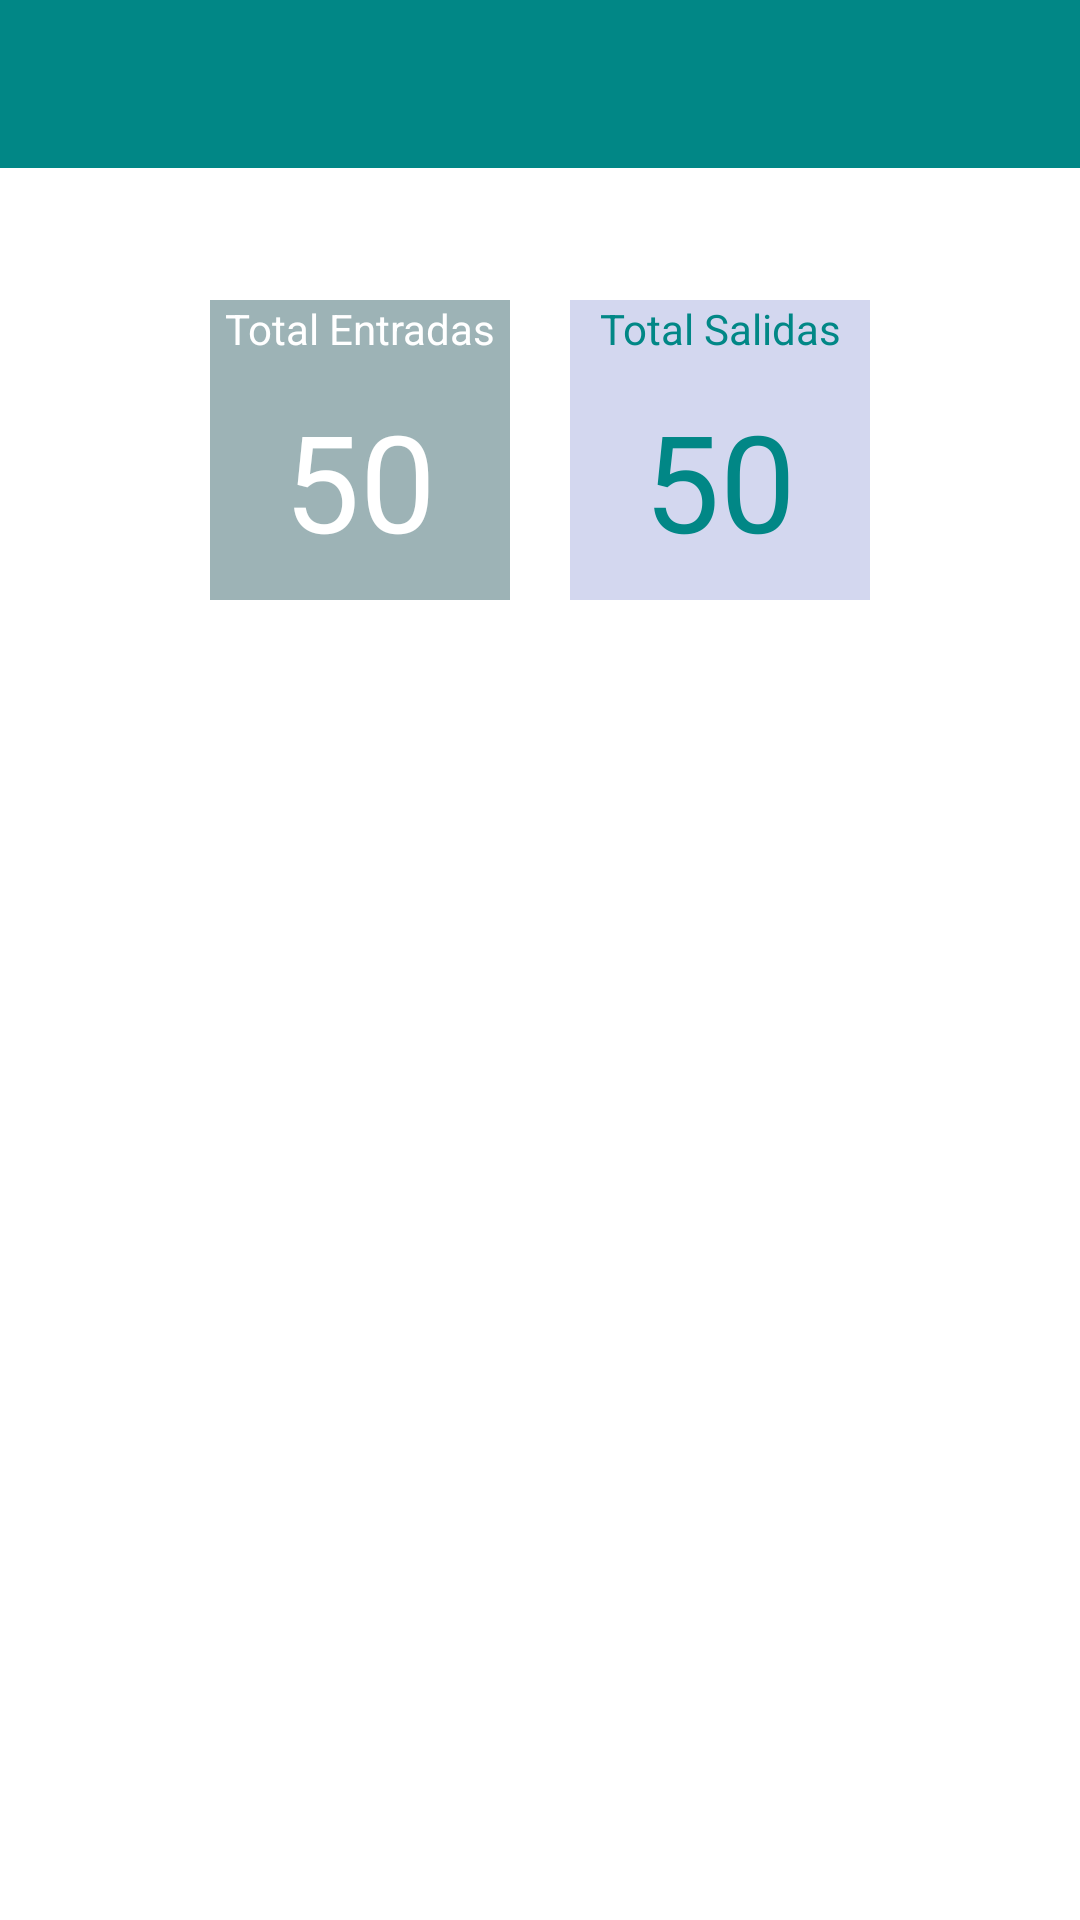

The Android layout XML behind this screen, and the referenced resources:
<!-- AndroidManifest.xml: application theme Theme.VerificadorQr -->
<!-- res/layout/activity_dash_board.xml -->
<?xml version="1.0" encoding="utf-8"?>
<androidx.drawerlayout.widget.DrawerLayout
    xmlns:android="http://schemas.android.com/apk/res/android"
    xmlns:app="http://schemas.android.com/apk/res-auto"
    xmlns:tools="http://schemas.android.com/tools"
    android:layout_width="match_parent"
    android:layout_height="match_parent"
    android:id="@+id/drawer"
    android:background="@color/white"
    tools:context=".pages.dashboard.DashBoard">

    <include layout="@layout/app_bar"/>

    <RelativeLayout
        android:layout_width="match_parent"
        android:layout_height="match_parent"
        android:gravity="center_horizontal"
        android:layout_marginHorizontal="@dimen/cardview_default_radius">


        <LinearLayout
            android:layout_height="100dp"
            android:layout_width="100dp"
            android:layout_marginTop="100dp"
            android:background="#9DB3B6"
            android:orientation="vertical">

            <TextView
                android:layout_height="20dp"
                android:layout_width="match_parent"
                android:text="Total Entradas"
                android:textAlignment="center"
                android:textColor="@color/white">
            </TextView>

            <TextView
                android:id="@+id/textEntradas"
                android:layout_height="60dp"
                android:layout_width="match_parent"
                android:text="50"
                android:textAlignment="center"
                android:layout_marginTop="10dp"
                android:textSize="45dp"
                android:textColor="@color/white"/>
        </LinearLayout>


        <LinearLayout
            android:layout_height="100dp"
            android:layout_width="100dp"
            android:layout_marginTop="100dp"
            android:layout_marginLeft="120dp"
            android:background="#D3D7EF"
            android:orientation="vertical">

            <TextView
                android:layout_height="20dp"
                android:layout_width="match_parent"
                android:text="Total Salidas"
                android:textAlignment="center"
                android:textColor="@color/teal_700">
            </TextView>


            <TextView
                android:id="@+id/textSalidas"
                android:layout_height="60dp"
                android:layout_width="match_parent"
                android:text="50"
                android:textAlignment="center"
                android:layout_marginTop="10dp"
                android:textSize="45dp"
                android:textColor="@color/teal_700">
            </TextView>

        </LinearLayout>

    </RelativeLayout>




    <com.google.android.material.navigation.NavigationView
        android:id="@+id/navigationView"
        android:layout_width="234dp"
        android:layout_height="match_parent"
        android:layout_alignParentBottom="true"
        android:layout_gravity="start"
        app:headerLayout="@layout/drawer_header"
        app:menu="@menu/drawer_menu" />

</androidx.drawerlayout.widget.DrawerLayout>
<!-- res/layout/app_bar.xml (included above) -->
<?xml version="1.0" encoding="utf-8"?>
<LinearLayout xmlns:android="http://schemas.android.com/apk/res/android"
    android:layout_width="match_parent"
    android:layout_height="match_parent"
    xmlns:app="http://schemas.android.com/apk/res-auto">

    <androidx.appcompat.widget.Toolbar
        android:id="@+id/appBar"
        android:layout_width="match_parent"
        android:layout_height="?attr/actionBarSize"
        android:background="@color/teal_700"
        android:theme="@style/ThemeOverlay.AppCompat.Dark"
        />

</LinearLayout>
<!-- res/layout/drawer_header.xml (included above) -->
<?xml version="1.0" encoding="utf-8"?>
<RelativeLayout xmlns:android="http://schemas.android.com/apk/res/android"
    android:layout_width="match_parent"
    xmlns:tools="http://schemas.android.com/tools"
    android:background="@color/white"
    android:layout_height="match_parent">

    <LinearLayout
        android:id="@+id/main_icon_login"
        android:layout_width="150dp"
        android:layout_height="150dp"
        android:layout_centerHorizontal="true"
        android:layout_marginTop="5dp"
        android:foreground="@drawable/ic_launcher"
        android:orientation="horizontal" />

    <RelativeLayout
        android:layout_height="50dp"
        android:layout_width="match_parent"
        android:layout_marginTop="5dp"
        android:layout_below="@+id/main_icon_login">

        <TextView
            android:layout_width="match_parent"
            android:layout_height="match_parent"
            android:layout_centerInParent="true"
            android:gravity="center"
            android:textColor="@color/teal_700"
            android:textSize="20sp"
            android:textStyle="bold" />

    </RelativeLayout>

</RelativeLayout>
<!-- resources referenced by this layout -->
<resources>
  <color name="teal_700">#FF018786</color>
  <color name="white">#FFFFFFFF</color>
  <!-- drawable ic_launcher: png bitmap (drawable, 453260 bytes) -->
  <style name="Theme.VerificadorQr" parent="Theme.MaterialComponents.DayNight.DarkActionBar">
          
          <item name="colorPrimary">@color/purple_500</item>
          <item name="colorPrimaryVariant">@color/purple_700</item>
          <item name="colorOnPrimary">@color/white</item>
          
          <item name="colorSecondary">@color/teal_200</item>
          <item name="colorSecondaryVariant">@color/teal_700</item>
          <item name="colorOnSecondary">@color/black</item>
          
          <item name="android:statusBarColor" tools:targetApi="21">?attr/colorPrimaryVariant</item>
          
      </style>
  <color name="purple_500">#FF6200EE</color>
  <color name="purple_700">#FF3700B3</color>
  <color name="teal_200">#FF03DAC5</color>
  <color name="black">#FF000000</color>
</resources>
